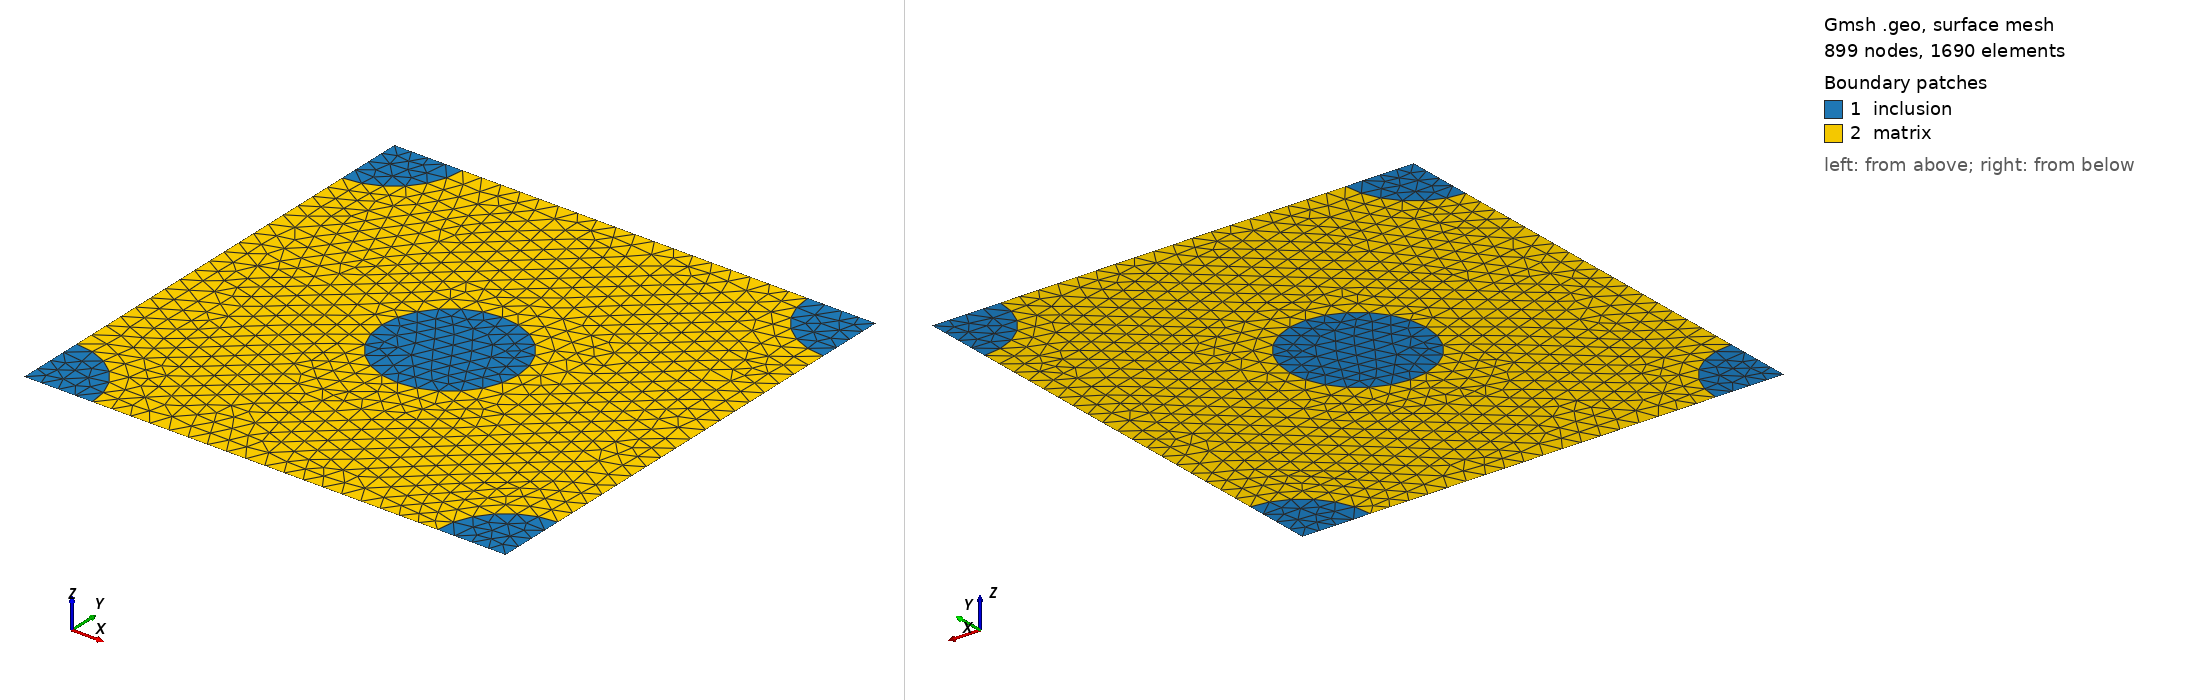

Gmsh geometry script, surface-meshed: 899 nodes, 1690 surface elements. Boundary patches (legend numbers): 1 inclusion, 2 matrix. Left view from above one corner, right view from below the opposite corner. Legend entries are the model's physical surfaces. The drawing asked Gmsh for element sizes between 1% and 20% of the model's largest extent; the script's own settings can give other sizes.

=== rve.geo (drawn) ===
// This code was created by pygmsh v5.0.1.
p0 = newp;
Point(p0) = {0.0, 0.0, 0.0, 0.05656854249492381};
p1 = newp;
Point(p1) = {1.4142135623730951, 0.0, 0.0, 0.05656854249492381};
p2 = newp;
Point(p2) = {1.4142135623730951, 1.4142135623730951, 0.0, 0.05656854249492381};
p3 = newp;
Point(p3) = {0.0, 1.4142135623730951, 0.0, 0.05656854249492381};
p4 = newp;
Point(p4) = {0.2, 0.0, 0.0, 0.05656854249492381};
p5 = newp;
Point(p5) = {1.2142135623730952, 2.4492935982947065e-17, 0.0, 0.05656854249492381};
p6 = newp;
Point(p6) = {1.2142135623730952, 1.4142135623730951, 0.0, 0.05656854249492381};
p7 = newp;
Point(p7) = {0.2, 1.4142135623730951, 0.0, 0.05656854249492381};
p8 = newp;
Point(p8) = {1.2246467991473533e-17, 0.2, 0.0, 0.05656854249492381};
p9 = newp;
Point(p9) = {1.4142135623730951, 0.2, 0.0, 0.05656854249492381};
p10 = newp;
Point(p10) = {1.4142135623730951, 1.2142135623730952, 0.0, 0.05656854249492381};
p11 = newp;
Point(p11) = {-3.6739403974420595e-17, 1.2142135623730952, 0.0, 0.05656854249492381};
l0 = newl;
Circle(l0) = {p4, p0, p8};
l1 = newl;
Circle(l1) = {p9, p1, p5};
l2 = newl;
Circle(l2) = {p6, p2, p10};
l3 = newl;
Circle(l3) = {p11, p3, p7};
l4 = newl;
Line(l4) = {p8, p11};
l5 = newl;
Line(l5) = {p7, p6};
l6 = newl;
Line(l6) = {p10, p9};
l7 = newl;
Line(l7) = {p5, p4};
l8 = newl;
Line(l8) = {p8, p0};
l9 = newl;
Line(l9) = {p0, p4};
l10 = newl;
Line(l10) = {p7, p3};
l11 = newl;
Line(l11) = {p3, p11};
l12 = newl;
Line(l12) = {p10, p2};
l13 = newl;
Line(l13) = {p2, p6};
l14 = newl;
Line(l14) = {p5, p1};
l15 = newl;
Line(l15) = {p1, p9};
ll0 = newll;
Line Loop(ll0) = {l8, l9, l0};
ll1 = newll;
Line Loop(ll1) = {l10, l11, l3};
ll2 = newll;
Line Loop(ll2) = {l12, l13, l2};
ll3 = newll;
Line Loop(ll3) = {l14, l15, l1};
ll4 = newll;
Line Loop(ll4) = {l0, l4, l1, l5, l2, l6, l3, l7};
s0 = news;
Plane Surface(s0) = {ll0};
s1 = news;
Plane Surface(s1) = {ll1};
s2 = news;
Plane Surface(s2) = {ll2};
s3 = news;
Plane Surface(s3) = {ll3};
p12 = newp;
Point(p12) = {0.7071067811865476, 0.7071067811865476, 0.0, 0.05656854249492381};
p13 = newp;
Point(p13) = {0.9071067811865476, 0.7071067811865476, 0.0, 0.05656854249492381};
p14 = newp;
Point(p14) = {0.6071067811865476, 0.8803118619434354, 0.0, 0.05656854249492381};
p15 = newp;
Point(p15) = {0.6071067811865475, 0.5339017004296599, 0.0, 0.05656854249492381};
l16 = newl;
Circle(l16) = {p13, p12, p14};
l17 = newl;
Circle(l17) = {p14, p12, p15};
l18 = newl;
Circle(l18) = {p15, p12, p13};
ll5 = newll;
Line Loop(ll5) = {l16, l17, l18};
s4 = news;
Plane Surface(s4) = {ll5};
s5 = news;
Plane Surface(s5) = {ll4,ll5};
Physical Surface("matrix") = {s5};
Physical Surface("inclusion") = {s0, s1, s2, s3, s4};
Physical Line("bottom") = {l9, l7, l14};
Physical Line("right") = {l15, l6, l12};
Physical Line("top") = {l10, l5, l13};
Physical Line("left") = {l8, l4, l11};
Periodic Curve {l9} = {l10};
Periodic Curve {l15} = {l8};
Periodic Curve {l7} = {l5};
Periodic Curve {l6} = {l4};
Periodic Curve {l14} = {l13};
Periodic Curve {l12} = {l11};
